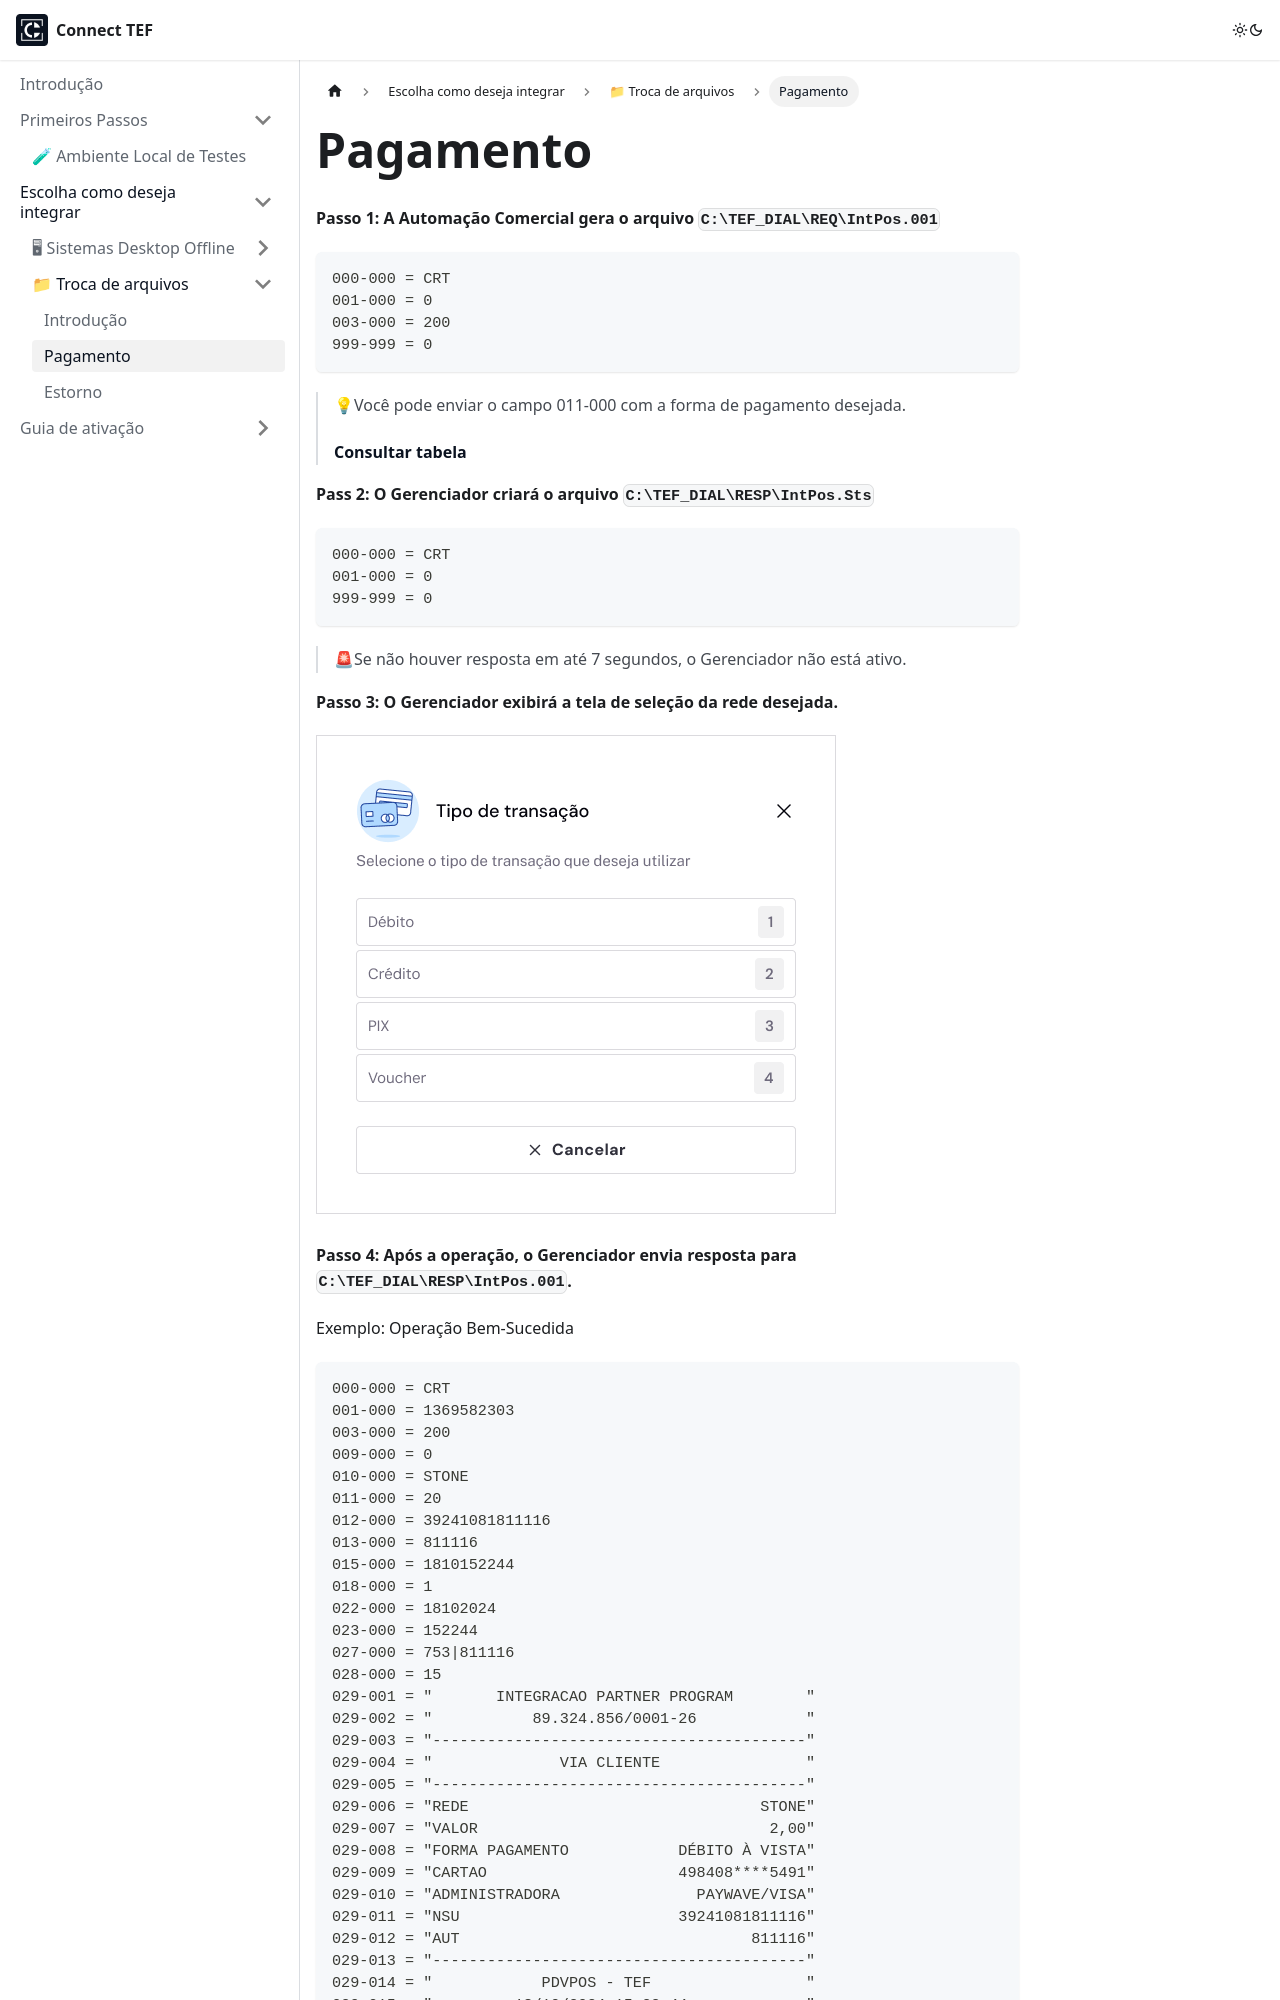

repository: connecttef/doc · page: docs/integracoes/integracao-via-troca-arquivos/Pagamento/index.html · generator: docusaurus

---
sidebar_position: 2
---

# Pagamento

**Passo 1: A Automação Comercial gera o arquivo `C:\TEF_DIAL\REQ\IntPos.001`**

```txt
000-000 = CRT
001-000 = 0
003-000 = 200
999-999 = 0
```

> 💡Você pode enviar o campo 011-000 com a forma de pagamento desejada.
>
>  [**Consultar tabela**](./introducao.md)

**Pass 2: O Gerenciador criará o arquivo `C:\TEF_DIAL\RESP\IntPos.Sts`** 

```txt
000-000 = CRT
001-000 = 0
999-999 = 0
```
> 🚨Se não houver resposta em até 7 segundos, o Gerenciador não está ativo.

**Passo 3: O Gerenciador exibirá a tela de seleção da rede desejada.**

![alt text](<Quatidade de parcelas.png>)

**Passo 4: Após a operação, o Gerenciador envia resposta para `C:\TEF_DIAL\RESP\IntPos.001`.**

Exemplo: Operação Bem-Sucedida
